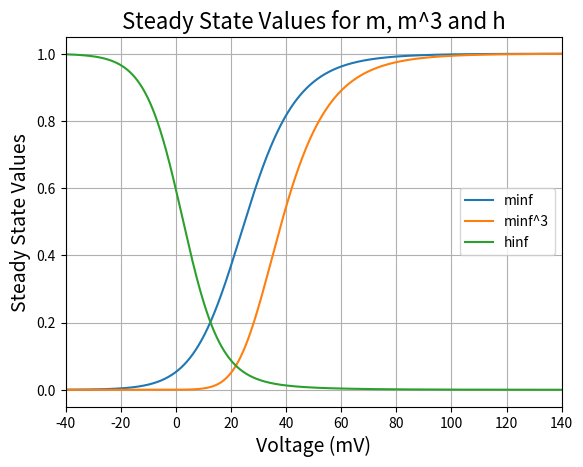
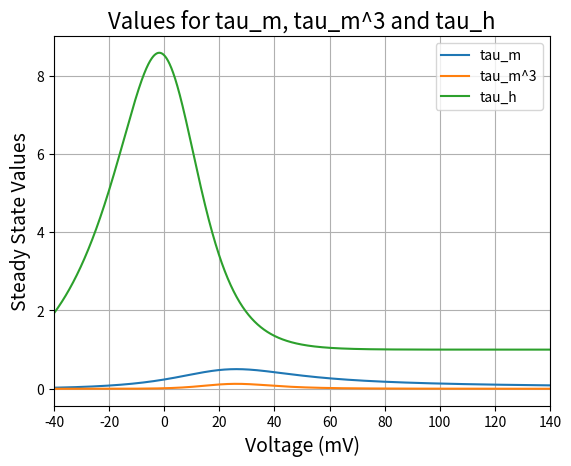

Reproduce these figures in Python, in order.
# -*- coding: utf-8 -*-
"""
Created on Fri Oct 31 10:29:53 2025

@author: hmaxwell
"""
# Problem 1c
import numpy as np
import matplotlib.pyplot as plt

V = np.linspace(-40, 140, 2000)

import numpy as np

# Function to Calculate Rates
def rates(Vm):
    # Compute alpha_n and beta_n
    if Vm == -10:  # usually the special case for n gating variable is at Vm = -10 mV
        a_n = 0.1
    else:
        a_n = (10 - Vm) / (100 * (np.exp((10 - Vm) / 10) - 1))
    b_n = 0.125 * np.exp(-Vm / 80)

    # Compute alpha_m and beta_m
    if Vm == -25:  # special case for m gating variable
        a_m = 1
    else:
        a_m = (25 - Vm) / (10 * (np.exp((25 - Vm) / 10) - 1))
    b_m = 4 * np.exp(-Vm / 18)

    # Compute alpha_h and beta_h
    a_h = 0.07 * np.exp(-Vm / 20)
    b_h = 1 / (np.exp((30 - Vm) / 10) + 1)

    return [a_n, b_n, a_m, b_m, a_h, b_h]


ninf = []
minf = []
hinf = []
tau_n = []
tau_m = []
tau_h = []

   
   # Function to Calulate Steady State Gating Values   
def SS (a_n,b_n,a_m,b_m,a_h,b_h):
    minf = a_m/(b_m+a_m)
    hinf = a_h/(b_h+a_h)
    ninf = a_n/(b_n+a_n)
    return [ninf,minf,hinf]
# Function to Caluclate Taus
def tau (a_n,b_n,a_m,b_m,a_h,b_h):
    tau_n = 1/(a_n+b_n)
    tau_m = 1/(a_m+b_m)
    tau_h = 1/(a_h+b_h)
    return [tau_n,tau_m,tau_h]
# Appending Arrays for Plotting
for v in V:
    soln = rates(v)
    a_n = soln[0]
    b_n = soln[1]
    a_m = soln[2]
    b_m = soln[3]
    a_h = soln[4]
    b_h = soln[5]
    
    soln1 = SS(a_n,b_n,a_m,b_m,a_h,b_h)
    soln2 = tau(a_n,b_n,a_m,b_m,a_h,b_h)
    ninf.append(soln1[0])
    minf.append(soln1[1])
    hinf.append(soln1[2])
    tau_n.append(soln2[0])
    tau_m.append(soln2[1])
    tau_h.append(soln2[2])
# Create Arrays and Calulcate m^3 and tau^3
minf = np.array(minf)
tau_m = np.array(tau_m)
minf_3 = (minf**3.0) 
taum_3 = (tau_m**3.0)

# Plot minf,minf^3, and h
plt.plot(V,minf, label = 'minf')
plt.plot(V,minf_3, label = 'minf^3')
plt.plot(V,hinf, label = 'hinf')
plt.title('Steady State Values for m, m^3 and h',fontsize = 16)
plt.xlabel('Voltage (mV)',fontsize = 14)
plt.ylabel('Steady State Values',fontsize = 14)
plt.grid(True)
plt.xlim(-40,140)
plt.legend()
plt.show()
# Plot taum,taum^3,and tauh
plt.plot(V,tau_m, label = 'tau_m')
plt.plot(V,taum_3, label = 'tau_m^3')
plt.plot(V,tau_h, label = 'tau_h')
plt.title('Values for tau_m, tau_m^3 and tau_h',fontsize = 16)
plt.xlabel('Voltage (mV)',fontsize = 14)
plt.ylabel('Steady State Values',fontsize = 14)
plt.grid(True)
plt.xlim(-40,140)
plt.legend()
plt.show()
